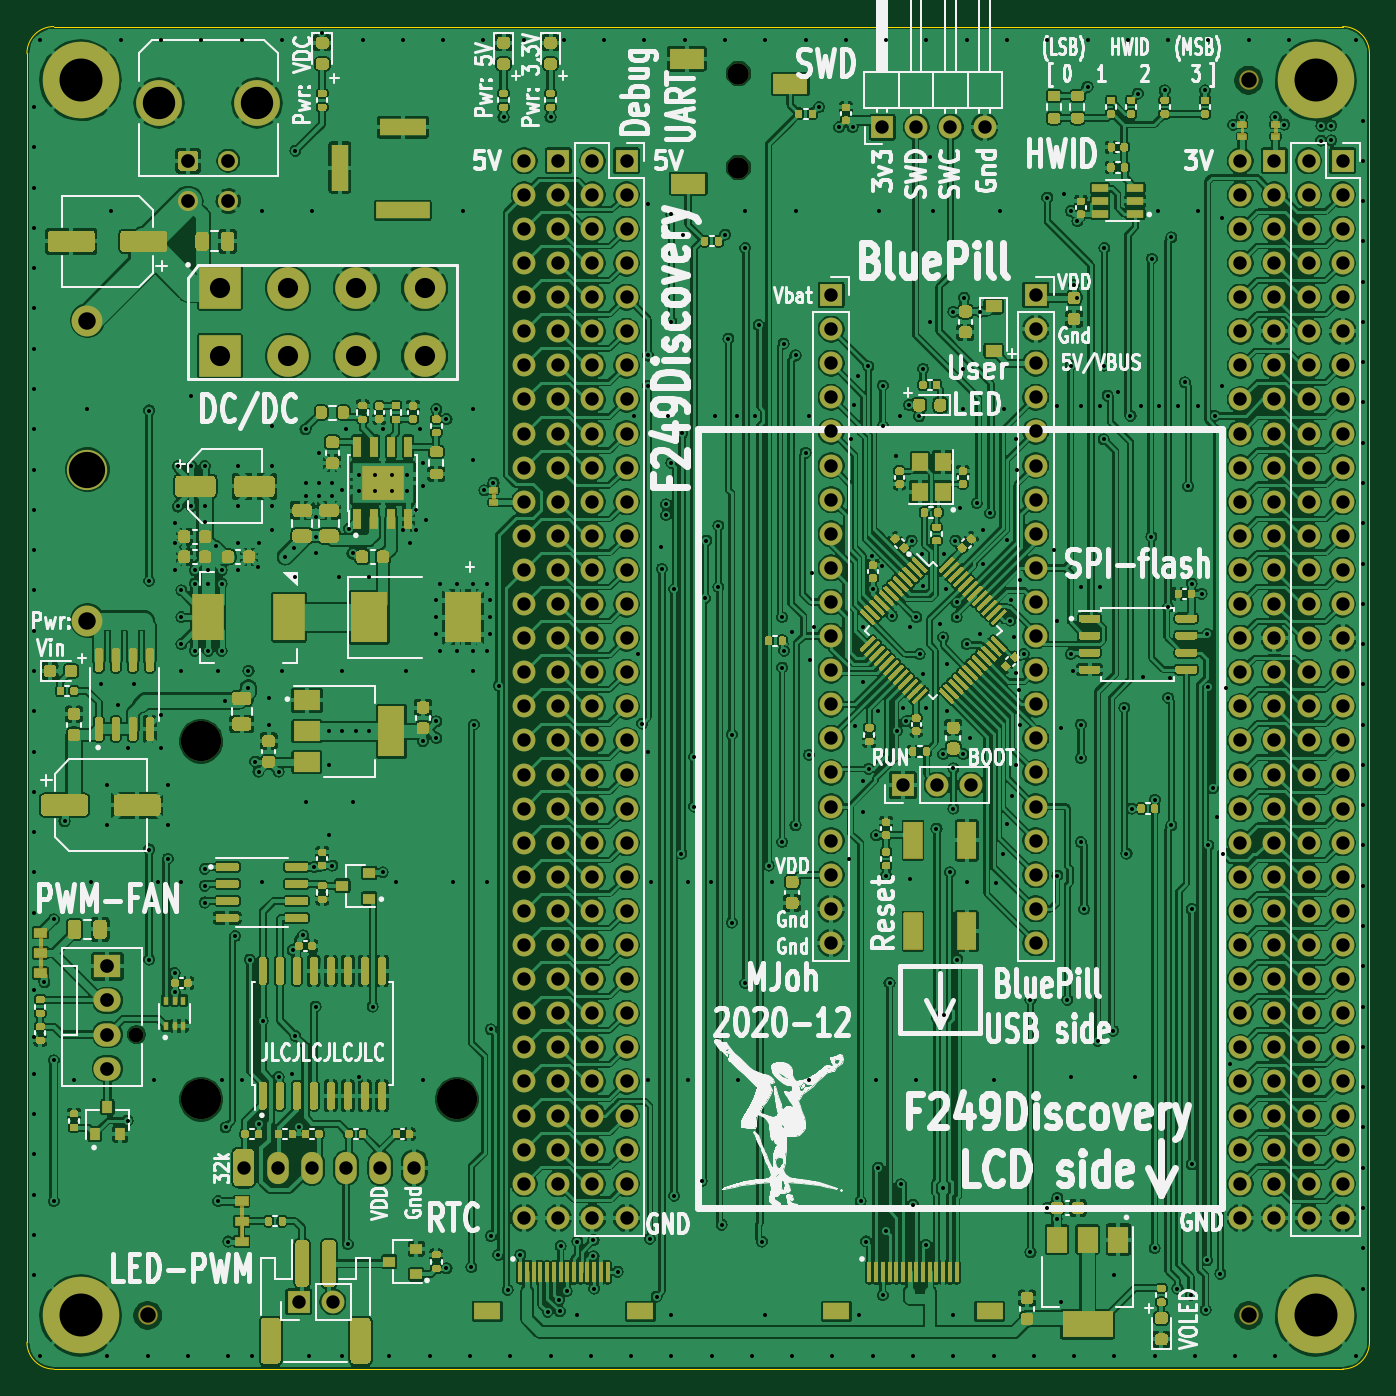
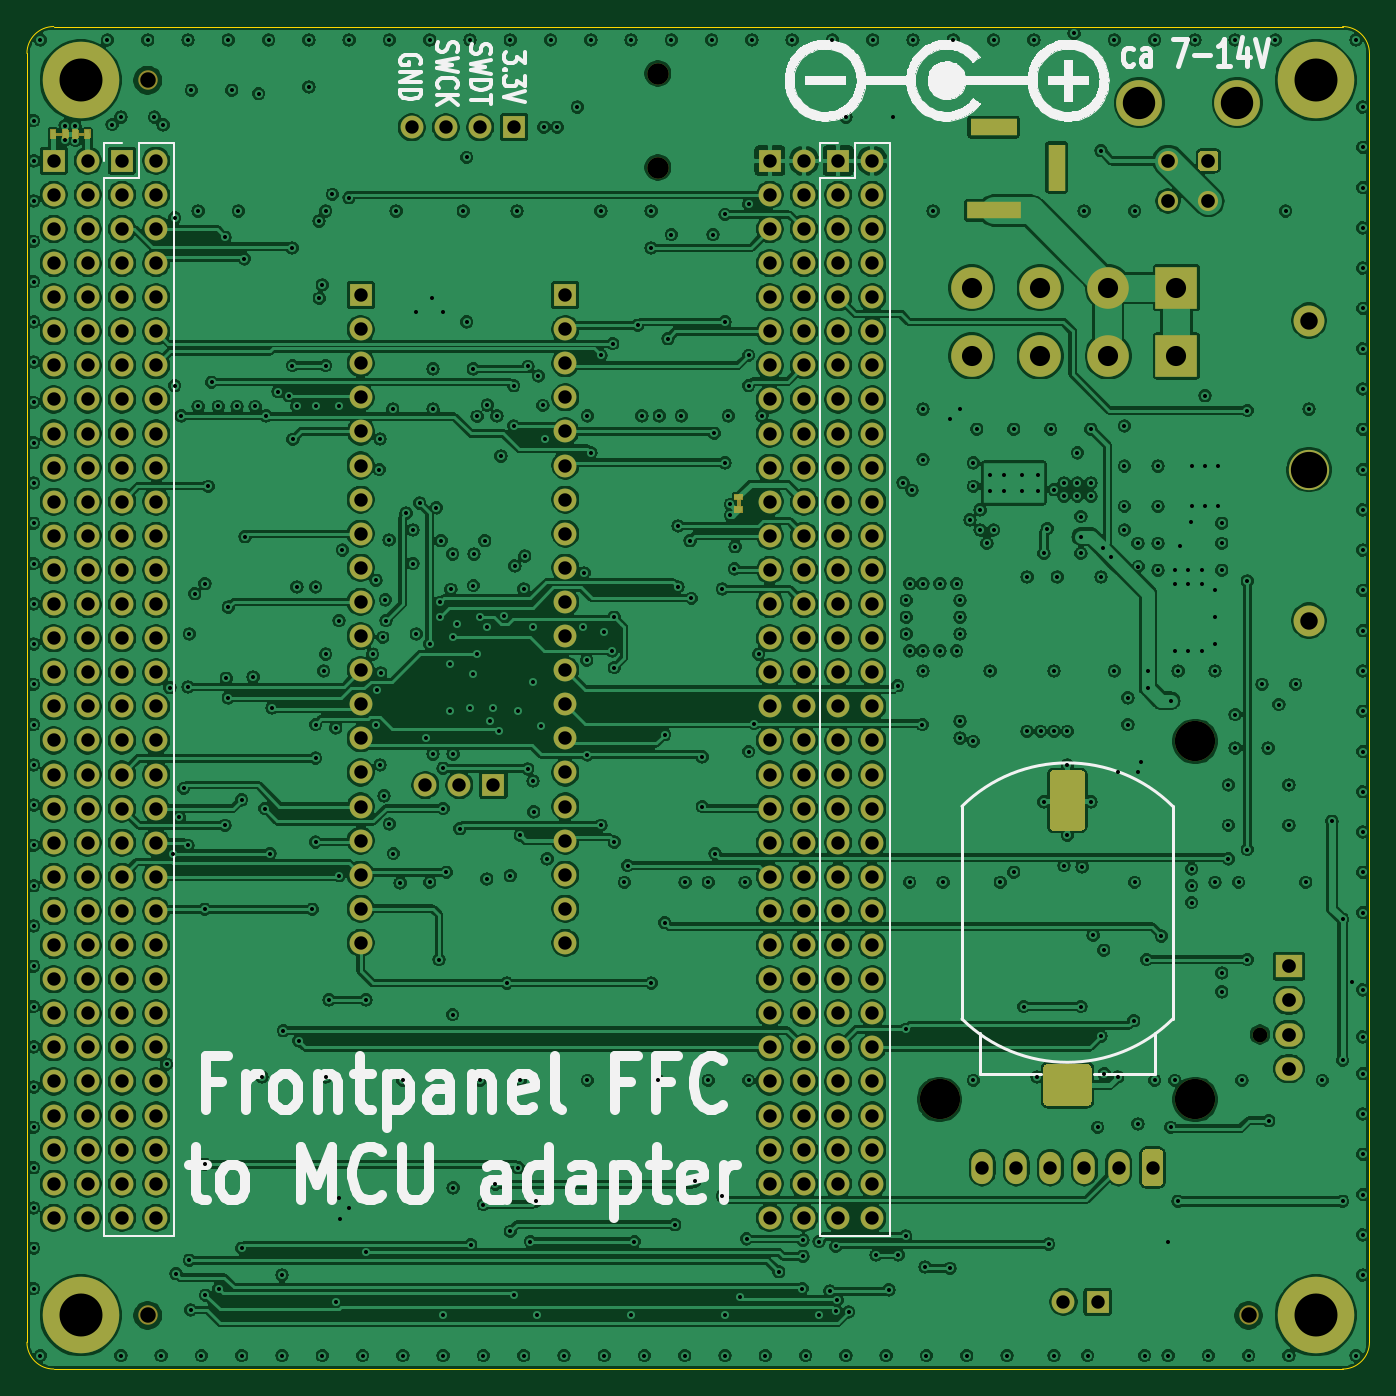
Circuit board: 12 layer files. Board 100.0 x 100.0 mm.
- bottom_copper: frontpanel_dev_adapter-B_Cu.gbr (1280504 bytes)
- bottom_mask: frontpanel_dev_adapter-B_Mask.gbr (13977 bytes)
- bottom_silk: frontpanel_dev_adapter-B_SilkS.gbr (42086 bytes)
- outline: frontpanel_dev_adapter-Edge_Cuts.gbr (987 bytes)
- top_copper: frontpanel_dev_adapter-F_Cu.gbr (1495861 bytes)
- top_mask: frontpanel_dev_adapter-F_Mask.gbr (107218 bytes)
- paste: frontpanel_dev_adapter-F_Paste.gbr (90327 bytes)
- top_silk: frontpanel_dev_adapter-F_SilkS.gbr (108650 bytes)
- inner_copper: frontpanel_dev_adapter-In1_Cu.gbr (1411266 bytes)
- inner_copper: frontpanel_dev_adapter-In2_Cu.gbr (1045566 bytes)
- drill: frontpanel_dev_adapter-NPTH.drl (514 bytes)
- drill: frontpanel_dev_adapter-PTH.drl (12530 bytes)

=== bottom_copper: frontpanel_dev_adapter-B_Cu.gbr (1280504 bytes, source omitted) ===
=== bottom_mask: frontpanel_dev_adapter-B_Mask.gbr (13977 bytes, source omitted) ===
=== bottom_silk: frontpanel_dev_adapter-B_SilkS.gbr (42086 bytes, source omitted) ===
=== outline: frontpanel_dev_adapter-Edge_Cuts.gbr ===
%TF.GenerationSoftware,KiCad,Pcbnew,5.1.9-73d0e3b20d~88~ubuntu18.04.1*%
%TF.CreationDate,2020-12-31T09:15:49+01:00*%
%TF.ProjectId,frontpanel_dev_adapter,66726f6e-7470-4616-9e65-6c5f6465765f,r0.1*%
%TF.SameCoordinates,PX2faf080PY2faf080*%
%TF.FileFunction,Profile,NP*%
%FSLAX46Y46*%
G04 Gerber Fmt 4.6, Leading zero omitted, Abs format (unit mm)*
G04 Created by KiCad (PCBNEW 5.1.9-73d0e3b20d~88~ubuntu18.04.1) date 2020-12-31 09:15:49*
%MOMM*%
%LPD*%
G01*
G04 APERTURE LIST*
%TA.AperFunction,Profile*%
%ADD10C,0.050000*%
%TD*%
G04 APERTURE END LIST*
D10*
X100000000Y-98000000D02*
G75*
G02*
X98000000Y-100000000I-2000000J0D01*
G01*
X2000000Y-100000000D02*
G75*
G02*
X0Y-98000000I0J2000000D01*
G01*
X98000000Y0D02*
G75*
G02*
X100000000Y-2000000I0J-2000000D01*
G01*
X0Y-2000000D02*
G75*
G02*
X2000000Y0I2000000J0D01*
G01*
X0Y-98000000D02*
X0Y-2000000D01*
X98000000Y-100000000D02*
X2000000Y-100000000D01*
X100000000Y-2000000D02*
X100000000Y-98000000D01*
X2000000Y0D02*
X98000000Y0D01*
M02*

=== top_copper: frontpanel_dev_adapter-F_Cu.gbr (1495861 bytes, source omitted) ===
=== top_mask: frontpanel_dev_adapter-F_Mask.gbr (107218 bytes, source omitted) ===
=== paste: frontpanel_dev_adapter-F_Paste.gbr (90327 bytes, source omitted) ===
=== top_silk: frontpanel_dev_adapter-F_SilkS.gbr (108650 bytes, source omitted) ===
=== inner_copper: frontpanel_dev_adapter-In1_Cu.gbr (1411266 bytes, source omitted) ===
=== inner_copper: frontpanel_dev_adapter-In2_Cu.gbr (1045566 bytes, source omitted) ===
=== drill: frontpanel_dev_adapter-NPTH.drl ===
M48
; DRILL file {KiCad 5.1.9-73d0e3b20d~88~ubuntu18.04.1} date Thu Dec 31 09:15:52 2020
; FORMAT={-:-/ absolute / metric / decimal}
; #@! TF.CreationDate,2020-12-31T09:15:52+01:00
; #@! TF.GenerationSoftware,Kicad,Pcbnew,5.1.9-73d0e3b20d~88~ubuntu18.04.1
; #@! TF.FileFunction,NonPlated,1,4,NPTH
FMAT,2
METRIC
T1C1.100
T2C1.152
T3C1.600
T4C2.700
T5C3.000
%
G90
G05
T1
X8.16Y-75.08
T2
X9.0Y-96.0
X91.0Y-4.0
X91.0Y-96.0
T3
X53.0Y-3.5
X53.0Y-10.5
T4
X4.5Y-33.0
T5
X12.975Y-53.25
X12.975Y-79.92
X32.025Y-79.92
T0
M30

=== drill: frontpanel_dev_adapter-PTH.drl (12530 bytes, source omitted) ===
